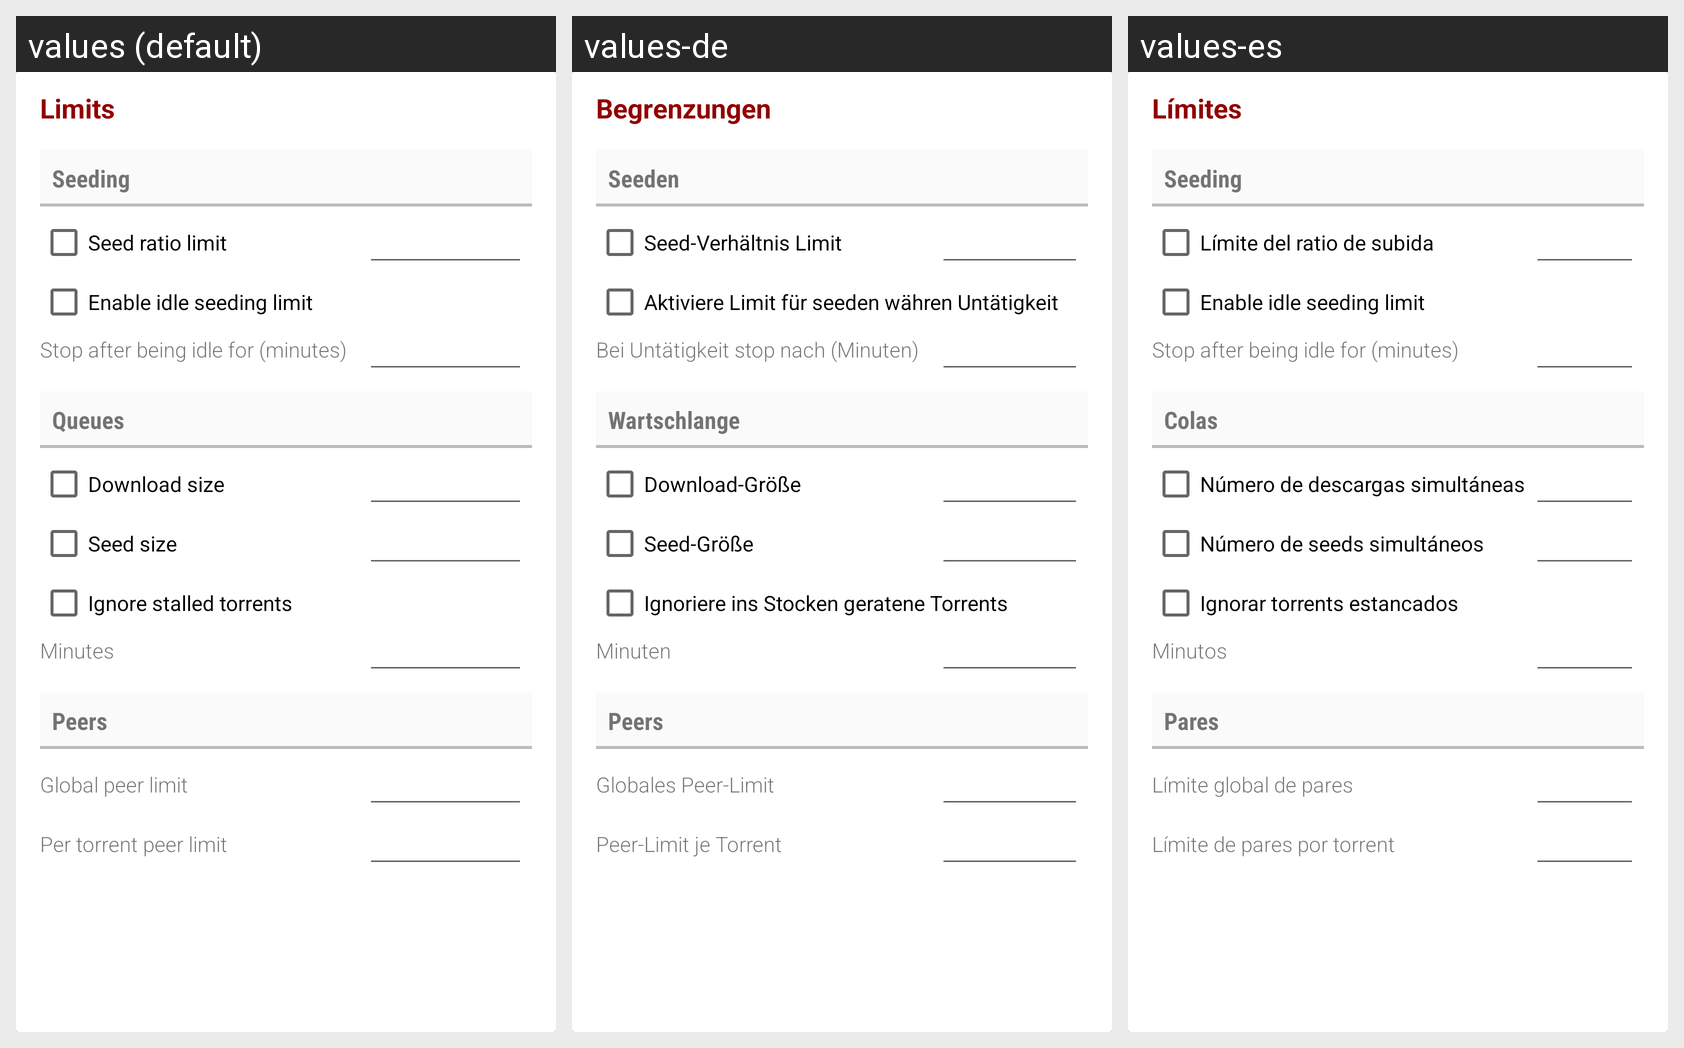

The Android screen above is rendered under several locales of the same app. Produce the string resources it draws, with the default and per-locale values.
Android screen res/layout/transmission_session_limits.xml rendered under 3 locales, left to right: values (default), values-de, values-es. Device: Nexus 5 (rendered at 1080×1920; each locale shown at half size, 540×960, under a caption strip naming it); theme AppTheme.
Other locales in the repository, not shown: values-fr, values-it, values-ru.
Strings drawn on this screen, with the default value and each locale's value (text and hints the layout hard-codes, and strings that could not be matched under every locale, appear in the picture but are not listed):

torrent_limits
  values: Limits
  values-de: Begrenzungen
  values-es: Límites

session_settings_seeding
  values: Seeding
  values-de: Seeden
  values-es: Seeding

session_settings_seed_ratio_limit
  values: Seed ratio limit
  values-de: Seed-Verhältnis Limit
  values-es: Límite del ratio de subida

session_settings_enable_idle_seeding_limit
  values: Enable idle seeding limit
  values-de: Aktiviere Limit für seeden währen Untätigkeit
  values-es: Enable idle seeding limit  [not translated; the default value is used]

session_settings_idle_seeding_limit
  values: Stop after being idle for (minutes)
  values-de: Bei Untätigkeit stop nach (Minuten)
  values-es: Stop after being idle for (minutes)  [not translated; the default value is used]

session_settings_queues
  values: Queues
  values-de: Wartschlange
  values-es: Colas

session_settings_download_size
  values: Download size
  values-de: Download-Größe
  values-es: Número de descargas simultáneas

session_settings_seed_size
  values: Seed size
  values-de: Seed-Größe
  values-es: Número de seeds simultáneos

session_settings_ignore_stalled_torrents
  values: Ignore stalled torrents
  values-de: Ignoriere ins Stocken geratene Torrents
  values-es: Ignorar torrents estancados

session_settings_ignore_stalled_minutes
  values: Minutes
  values-de: Minuten
  values-es: Minutos

session_settings_peers
  values: Peers
  values-de: Peers
  values-es: Pares

session_settings_global_peer_limit
  values: Global peer limit
  values-de: Globales Peer-Limit
  values-es: Límite global de pares

session_settings_torrent_peer_limit
  values: Per torrent peer limit
  values-de: Peer-Limit je Torrent
  values-es: Límite de pares por torrent
